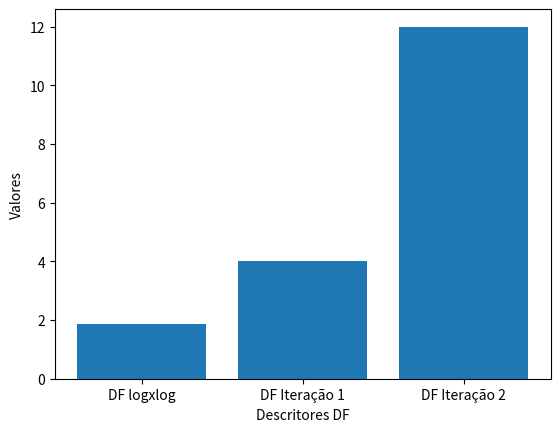

Python code for this plot: (Note: this script raises an exception after producing the figure.)
# The fundamental package for scientific computing with Python
import numpy as np
# Matplotlib: Visualization with Python
from matplotlib import pyplot as plt

# Gráfico barras gerado a partir da imagem R0_caso1.jpg
df_logxlog = 1.8536
df_iteracao_1 = 4.0
df_iteracao_2 = 12.0

valores_df = np.array([df_logxlog, df_iteracao_1, df_iteracao_2])
nomes_df = ['DF logxlog', 'DF Iteração 1', 'DF Iteração 2']
plt.bar(nomes_df, valores_df)
plt.xlabel('Descritores DF')
plt.ylabel('Valores')

plt.savefig('./images_generate/13/R0_caso1_grafico_barras.png')


